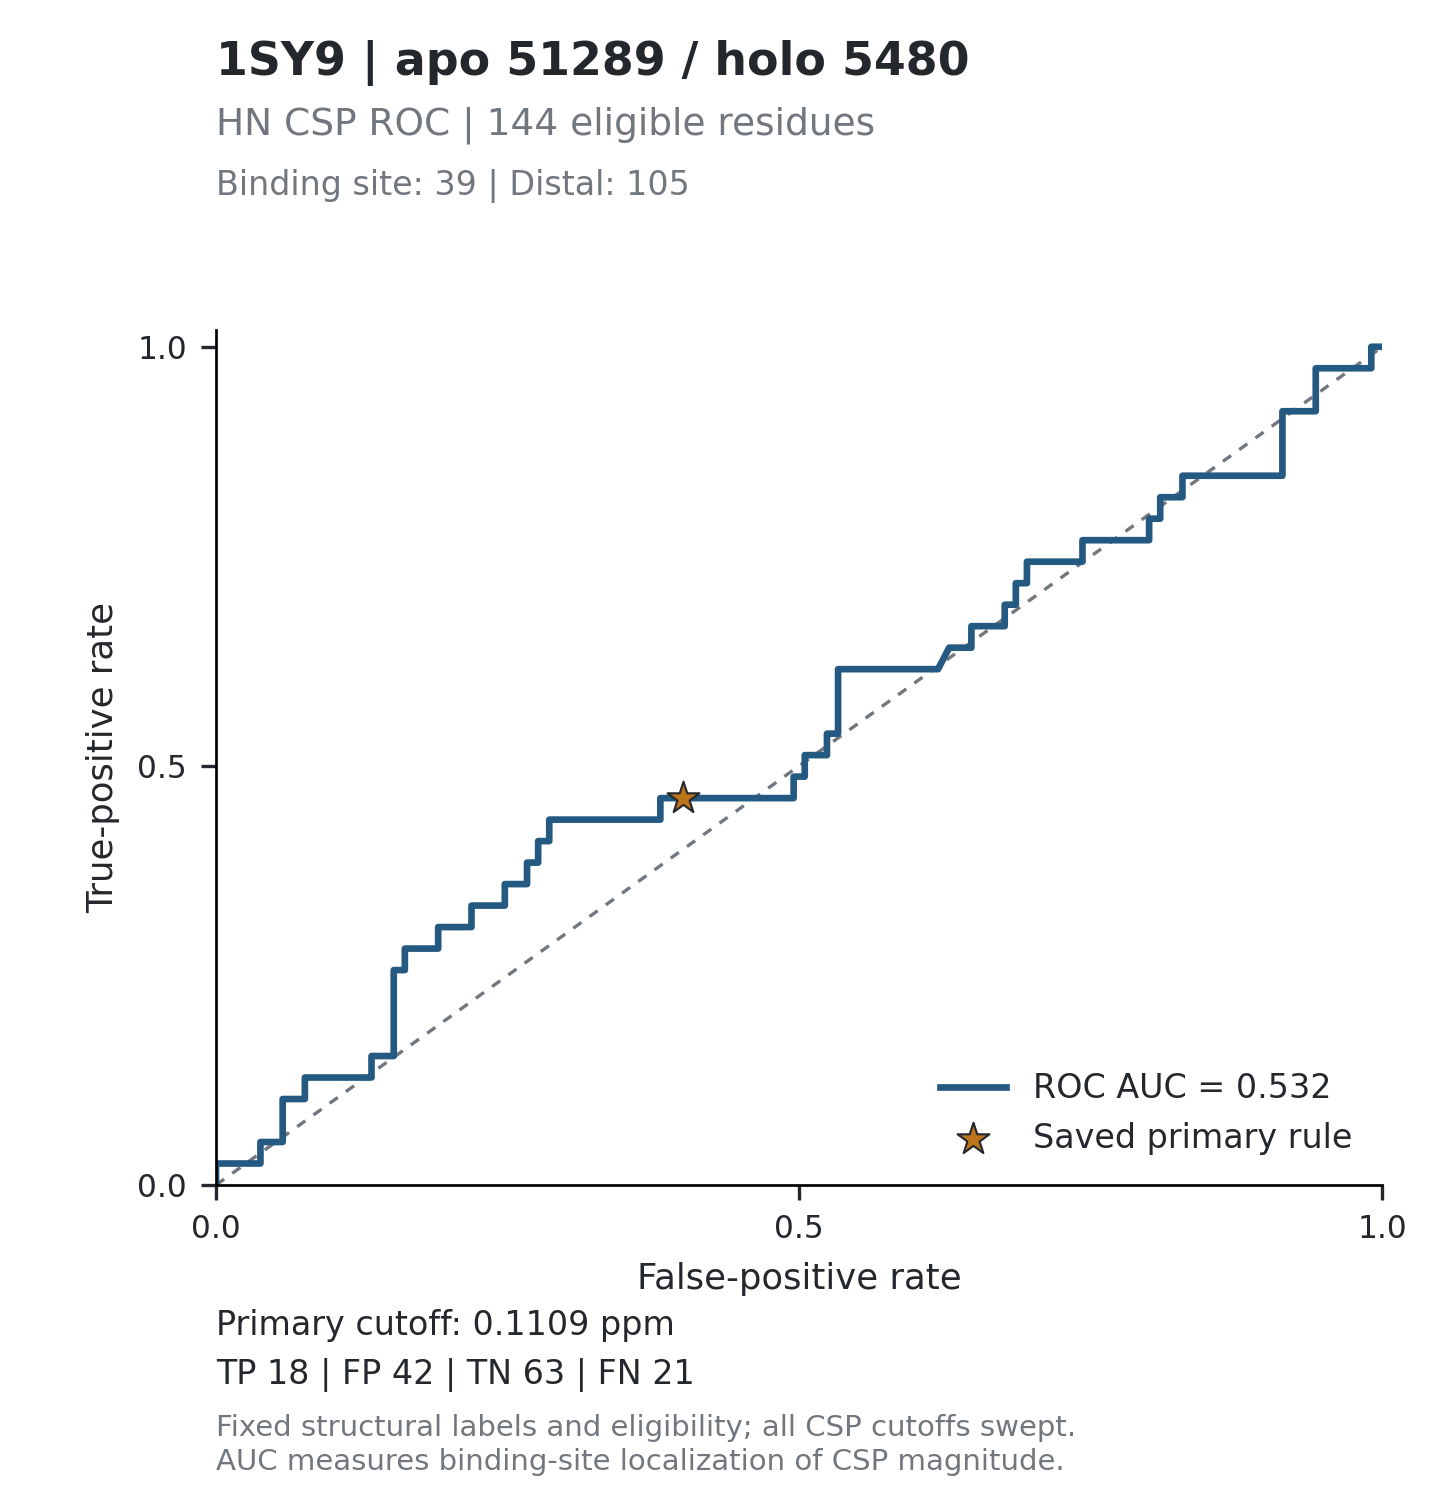

The data file committed next to this chart (first rows):
threshold, tp, fp, tn, fn, tpr, fpr, specificity, precision, fdr, tp_fp_ratio, target_id, score_mode
inf, 0, 0, 105, 39, 0, 0, 1, , , , 1SY9_51289, absolute_ppm
0.6289, 1, 0, 105, 38, 0.02564, 0, 1, 1, 0, , 1SY9_51289, absolute_ppm
0.4614, 1, 1, 104, 38, 0.02564, 0.009524, 0.9905, 0.5, 0.5, 1, 1SY9_51289, absolute_ppm
0.3786, 1, 2, 103, 38, 0.02564, 0.01905, 0.981, 0.3333, 0.6667, 0.5, 1SY9_51289, absolute_ppm
0.3572, 1, 3, 102, 38, 0.02564, 0.02857, 0.9714, 0.25, 0.75, 0.3333, 1SY9_51289, absolute_ppm
0.3552, 1, 4, 101, 38, 0.02564, 0.0381, 0.9619, 0.2, 0.8, 0.25, 1SY9_51289, absolute_ppm
0.3539, 2, 4, 101, 37, 0.05128, 0.0381, 0.9619, 0.3333, 0.6667, 0.5, 1SY9_51289, absolute_ppm
0.3507, 2, 5, 100, 37, 0.05128, 0.04762, 0.9524, 0.2857, 0.7143, 0.4, 1SY9_51289, absolute_ppm
0.3274, 2, 6, 99, 37, 0.05128, 0.05714, 0.9429, 0.25, 0.75, 0.3333, 1SY9_51289, absolute_ppm
0.294, 3, 6, 99, 36, 0.07692, 0.05714, 0.9429, 0.3333, 0.6667, 0.5, 1SY9_51289, absolute_ppm
0.2838, 4, 6, 99, 35, 0.1026, 0.05714, 0.9429, 0.4, 0.6, 0.6667, 1SY9_51289, absolute_ppm
0.2659, 4, 7, 98, 35, 0.1026, 0.06667, 0.9333, 0.3636, 0.6364, 0.5714, 1SY9_51289, absolute_ppm
0.2634, 4, 8, 97, 35, 0.1026, 0.07619, 0.9238, 0.3333, 0.6667, 0.5, 1SY9_51289, absolute_ppm
0.2614, 5, 8, 97, 34, 0.1282, 0.07619, 0.9238, 0.3846, 0.6154, 0.625, 1SY9_51289, absolute_ppm
0.2566, 5, 9, 96, 34, 0.1282, 0.08571, 0.9143, 0.3571, 0.6429, 0.5556, 1SY9_51289, absolute_ppm
0.2514, 5, 10, 95, 34, 0.1282, 0.09524, 0.9048, 0.3333, 0.6667, 0.5, 1SY9_51289, absolute_ppm
0.249, 5, 11, 94, 34, 0.1282, 0.1048, 0.8952, 0.3125, 0.6875, 0.4545, 1SY9_51289, absolute_ppm
0.2449, 5, 12, 93, 34, 0.1282, 0.1143, 0.8857, 0.2941, 0.7059, 0.4167, 1SY9_51289, absolute_ppm
0.2417, 5, 13, 92, 34, 0.1282, 0.1238, 0.8762, 0.2778, 0.7222, 0.3846, 1SY9_51289, absolute_ppm
0.2405, 5, 14, 91, 34, 0.1282, 0.1333, 0.8667, 0.2632, 0.7368, 0.3571, 1SY9_51289, absolute_ppm
0.2293, 6, 14, 91, 33, 0.1538, 0.1333, 0.8667, 0.3, 0.7, 0.4286, 1SY9_51289, absolute_ppm
0.2276, 6, 15, 90, 33, 0.1538, 0.1429, 0.8571, 0.2857, 0.7143, 0.4, 1SY9_51289, absolute_ppm
0.2246, 6, 16, 89, 33, 0.1538, 0.1524, 0.8476, 0.2727, 0.7273, 0.375, 1SY9_51289, absolute_ppm
0.2174, 7, 16, 89, 32, 0.1795, 0.1524, 0.8476, 0.3043, 0.6957, 0.4375, 1SY9_51289, absolute_ppm
0.2077, 8, 16, 89, 31, 0.2051, 0.1524, 0.8476, 0.3333, 0.6667, 0.5, 1SY9_51289, absolute_ppm
0.2071, 9, 16, 89, 30, 0.2308, 0.1524, 0.8476, 0.36, 0.64, 0.5625, 1SY9_51289, absolute_ppm
0.2065, 10, 16, 89, 29, 0.2564, 0.1524, 0.8476, 0.3846, 0.6154, 0.625, 1SY9_51289, absolute_ppm
0.2061, 10, 17, 88, 29, 0.2564, 0.1619, 0.8381, 0.3704, 0.6296, 0.5882, 1SY9_51289, absolute_ppm
0.2024, 11, 17, 88, 28, 0.2821, 0.1619, 0.8381, 0.3929, 0.6071, 0.6471, 1SY9_51289, absolute_ppm
0.1993, 11, 18, 87, 28, 0.2821, 0.1714, 0.8286, 0.3793, 0.6207, 0.6111, 1SY9_51289, absolute_ppm
0.1896, 11, 19, 86, 28, 0.2821, 0.181, 0.819, 0.3667, 0.6333, 0.5789, 1SY9_51289, absolute_ppm
0.1862, 11, 20, 85, 28, 0.2821, 0.1905, 0.8095, 0.3548, 0.6452, 0.55, 1SY9_51289, absolute_ppm
0.1812, 12, 20, 85, 27, 0.3077, 0.1905, 0.8095, 0.375, 0.625, 0.6, 1SY9_51289, absolute_ppm
0.1782, 12, 21, 84, 27, 0.3077, 0.2, 0.8, 0.3636, 0.6364, 0.5714, 1SY9_51289, absolute_ppm
0.1735, 12, 22, 83, 27, 0.3077, 0.2095, 0.7905, 0.3529, 0.6471, 0.5455, 1SY9_51289, absolute_ppm
0.1729, 12, 23, 82, 27, 0.3077, 0.219, 0.781, 0.3429, 0.6571, 0.5217, 1SY9_51289, absolute_ppm
0.1626, 13, 23, 82, 26, 0.3333, 0.219, 0.781, 0.3611, 0.6389, 0.5652, 1SY9_51289, absolute_ppm
0.161, 13, 24, 81, 26, 0.3333, 0.2286, 0.7714, 0.3514, 0.6486, 0.5417, 1SY9_51289, absolute_ppm
0.1589, 13, 25, 80, 26, 0.3333, 0.2381, 0.7619, 0.3421, 0.6579, 0.52, 1SY9_51289, absolute_ppm
0.156, 13, 26, 79, 26, 0.3333, 0.2476, 0.7524, 0.3333, 0.6667, 0.5, 1SY9_51289, absolute_ppm
0.1528, 14, 26, 79, 25, 0.359, 0.2476, 0.7524, 0.35, 0.65, 0.5385, 1SY9_51289, absolute_ppm
0.1484, 14, 28, 77, 25, 0.359, 0.2667, 0.7333, 0.3333, 0.6667, 0.5, 1SY9_51289, absolute_ppm
0.1466, 15, 28, 77, 24, 0.3846, 0.2667, 0.7333, 0.3488, 0.6512, 0.5357, 1SY9_51289, absolute_ppm
0.1441, 15, 29, 76, 24, 0.3846, 0.2762, 0.7238, 0.3409, 0.6591, 0.5172, 1SY9_51289, absolute_ppm
0.1431, 16, 29, 76, 23, 0.4103, 0.2762, 0.7238, 0.3556, 0.6444, 0.5517, 1SY9_51289, absolute_ppm
0.1425, 16, 30, 75, 23, 0.4103, 0.2857, 0.7143, 0.3478, 0.6522, 0.5333, 1SY9_51289, absolute_ppm
0.1399, 17, 30, 75, 22, 0.4359, 0.2857, 0.7143, 0.3617, 0.6383, 0.5667, 1SY9_51289, absolute_ppm
0.1383, 17, 31, 74, 22, 0.4359, 0.2952, 0.7048, 0.3542, 0.6458, 0.5484, 1SY9_51289, absolute_ppm
0.1362, 17, 32, 73, 22, 0.4359, 0.3048, 0.6952, 0.3469, 0.6531, 0.5312, 1SY9_51289, absolute_ppm
0.1357, 17, 33, 72, 22, 0.4359, 0.3143, 0.6857, 0.34, 0.66, 0.5152, 1SY9_51289, absolute_ppm
0.1356, 17, 34, 71, 22, 0.4359, 0.3238, 0.6762, 0.3333, 0.6667, 0.5, 1SY9_51289, absolute_ppm
0.1265, 17, 35, 70, 22, 0.4359, 0.3333, 0.6667, 0.3269, 0.6731, 0.4857, 1SY9_51289, absolute_ppm
0.1263, 17, 36, 69, 22, 0.4359, 0.3429, 0.6571, 0.3208, 0.6792, 0.4722, 1SY9_51289, absolute_ppm
0.1252, 17, 37, 68, 22, 0.4359, 0.3524, 0.6476, 0.3148, 0.6852, 0.4595, 1SY9_51289, absolute_ppm
0.1175, 17, 38, 67, 22, 0.4359, 0.3619, 0.6381, 0.3091, 0.6909, 0.4474, 1SY9_51289, absolute_ppm
0.1164, 17, 39, 66, 22, 0.4359, 0.3714, 0.6286, 0.3036, 0.6964, 0.4359, 1SY9_51289, absolute_ppm
0.115, 17, 40, 65, 22, 0.4359, 0.381, 0.619, 0.2982, 0.7018, 0.425, 1SY9_51289, absolute_ppm
0.1146, 18, 40, 65, 21, 0.4615, 0.381, 0.619, 0.3103, 0.6897, 0.45, 1SY9_51289, absolute_ppm
0.1145, 18, 41, 64, 21, 0.4615, 0.3905, 0.6095, 0.3051, 0.6949, 0.439, 1SY9_51289, absolute_ppm
0.1121, 18, 42, 63, 21, 0.4615, 0.4, 0.6, 0.3, 0.7, 0.4286, 1SY9_51289, absolute_ppm
... 218 more rows
